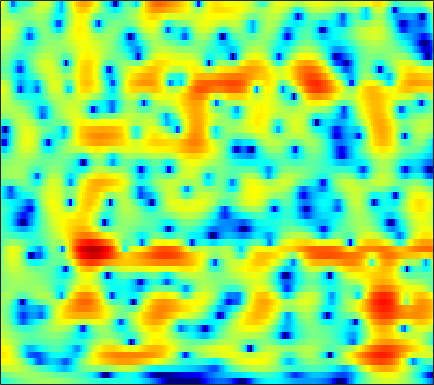

The data file committed next to this chart (first rows):
-4.3791, -4.0451, -3.5878, -3.1288, -2.7854, -2.3333, -1.8954, -1.5818, -1.185, -0.81834, -0.47198, -0.22788, 0.075982, 0.35051, 0.53526, 0.75368, 0.94094, 1.0604, 1.1902, 1.2814, 1.3362, 1.3499, 1.3351, 1.2843
-2.054, -1.571, -0.9996, -0.5075, -0.1862, 0.1816, 0.4845, 0.6697, 0.867, 1.008, 1.097, 1.13, 1.136, 1.1, 1.048, 0.9457, 0.8108, 0.6895, 0.5054, 0.2998, 0.07673, -0.09923, -0.3407, -0.5856
1.69, 2.067, 2.466, 2.746, 2.88, 2.959, 2.931, 2.84, 2.629, 2.322, 1.927, 1.575, 1.049, 0.4734, 0.02091, -0.5934, -1.197, -1.633, -2.176, -2.677, -3.152, -3.509, -4.02, -4.599
4.749, 4.945, 5.054, 4.99, 4.826, 4.452, 3.904, 3.378, 2.526, 1.501, 0.2906, -0.7412, -2.302, -4.094, -5.626, -7.949, -10.54, -12.3, -13.28, -12.2, -10.47, -9.352, -8.285, -7.717
6.324, 6.289, 6.05, 5.581, 5.069, 4.157, 2.962, 1.867, 0.109, -2.018, -4.522, -6.616, -9.446, -11.72, -12.74, -13.38, -13.61, -13.55, -12.86, -11.4, -9.592, -8.308, -6.91, -5.911
5.958, 5.777, 5.378, 4.793, 4.223, 3.277, 2.097, 1.05, -0.5835, -2.479, -4.59, -6.189, -7.952, -8.764, -8.667, -7.954, -7.063, -6.388, -5.54, -4.761, -4.047, -3.572, -3.047, -2.657
3.975, 3.802, 3.481, 3.06, 2.681, 2.099, 1.441, 0.9122, 0.1843, -0.5257, -1.18, -1.609, -2.061, -2.369, -2.498, -2.539, -2.466, -2.352, -2.159, -1.931, -1.701, -1.545, -1.375, -1.255
2.554, 2.408, 2.135, 1.777, 1.462, 1.003, 0.5109, 0.141, -0.3287, -0.748, -1.1, -1.308, -1.498, -1.588, -1.589, -1.52, -1.383, -1.239, -1.018, -0.7732, -0.5269, -0.3551, -0.1558, 0.002197
1.825, 1.647, 1.272, 0.7559, 0.2847, -0.4283, -1.203, -1.786, -2.521, -3.129, -3.521, -3.654, -3.619, -3.381, -3.112, -2.668, -2.164, -1.763, -1.216, -0.6582, -0.1019, 0.3046, 0.8205, 1.279
1.267, 1.029, 0.4672, -0.3812, -1.226, -2.654, -4.48, -6.147, -8.768, -11.46, -12.73, -12.07, -10.21, -8.424, -7.337, -6.202, -5.279, -4.649, -3.799, -2.857, -1.807, -0.9531, 0.2094, 1.322
0.6886, 0.4521, -0.1598, -1.105, -2.071, -3.72, -5.787, -7.614, -10.37, -13.14, -14.52, -13.89, -12.17, -10.74, -10.06, -9.728, -10.13, -10.96, -12.38, -12.18, -9.189, -6.48, -3.282, -0.7022
0.4584, 0.2706, -0.2692, -1.163, -2.059, -3.513, -5.242, -6.652, -8.531, -10.07, -10.71, -10.6, -9.997, -9.239, -8.804, -8.532, -8.693, -9.165, -9.852, -9.641, -7.716, -5.674, -3.022, -0.7591
1.007, 1.07, 0.8328, 0.2153, -0.5086, -1.93, -4.016, -6.133, -10.16, -17.38, -21.69, -14.15, -9.242, -6.433, -4.97, -3.579, -2.633, -2.069, -1.455, -0.8649, -0.2639, 0.2095, 0.8172, 1.325
0.6579, 1.196, 1.57, 1.594, 1.395, 0.8929, 0.1849, -0.43, -1.256, -1.879, -2.008, -1.791, -1.231, -0.4932, 0.06779, 0.7324, 1.245, 1.546, 1.806, 1.928, 1.885, 1.723, 1.298, 0.5501
-0.5142, 0.02979, 0.5651, 0.891, 1.008, 1.067, 1.037, 0.959, 0.8474, 0.7706, 0.753, 0.7544, 0.8141, 0.9284, 1.016, 1.112, 1.166, 1.167, 1.079, 0.8846, 0.5515, 0.1903, -0.4594, -1.269
-0.3482, 0.005773, 0.421, 0.7611, 0.9713, 1.168, 1.273, 1.314, 1.327, 1.302, 1.234, 1.184, 1.117, 1.025, 0.9433, 0.8159, 0.6659, 0.5222, 0.2959, 0.0007112, -0.3606, -0.6752, -1.171, -1.74
0.0414, 0.4297, 0.9028, 1.304, 1.556, 1.782, 1.898, 1.933, 1.895, 1.768, 1.581, 1.432, 1.198, 0.9417, 0.759, 0.5232, 0.2922, 0.1152, -0.123, -0.3923, -0.7062, -0.9748, -1.402, -1.976
-0.07036, 0.6783, 1.517, 2.147, 2.481, 2.746, 2.841, 2.79, 2.546, 2.153, 1.66, 1.23, 0.6113, 0.04922, -0.303, -0.6637, -0.922, -1.018, -1.076, -1.081, -1.114, -1.175, -1.334, -1.644
-0.5207, 0.7158, 1.996, 2.926, 3.377, 3.706, 3.69, 3.424, 2.783, 1.809, 0.4763, -0.7326, -2.403, -3.923, -4.773, -5.299, -5.234, -4.98, -4.441, -3.721, -2.915, -2.351, -1.725, -1.254
-0.4536, 0.9232, 2.435, 3.571, 4.148, 4.535, 4.419, 4.015, 3.071, 1.48, -0.8561, -3.22, -7.924, -16.84, -30.81, -16.38, -13.11, -12.77, -13.04, -11.07, -7.559, -5.176, -2.906, -1.537
-1.991, 0.07719, 2.119, 3.467, 4.128, 4.567, 4.57, 4.331, 3.594, 2.431, 0.9107, -0.5547, -2.694, -4.702, -5.987, -7.089, -8.27, -9.422, -10.45, -8.945, -5.82, -3.786, -1.585, -0.2992
-2.424, -1.442, -0.3208, 0.4644, 0.83, 1.044, 1.05, 0.8903, 0.466, -0.0761, -0.7898, -1.337, -1.974, -2.64, -3.04, -3.385, -3.566, -3.504, -3.209, -2.585, -1.763, -1.088, -0.2868, 0.4384
-2.226, -2.128, -2.08, -2.127, -2.239, -2.491, -2.853, -3.208, -3.641, -4.038, -4.354, -4.453, -4.509, -4.387, -4.189, -3.85, -3.359, -2.916, -2.29, -1.605, -0.8734, -0.2914, 0.4573, 1.166
-2.42, -2.732, -3.252, -3.905, -4.486, -5.409, -6.53, -7.404, -8.561, -9.505, -9.808, -9.655, -8.962, -7.836, -6.929, -5.703, -4.502, -3.653, -2.541, -1.496, -0.4909, 0.2014, 1.102, 1.919
-2.64, -3.124, -3.887, -4.897, -5.834, -7.414, -9.421, -11.36, -14.98, -20.55, -26.17, -21.21, -15.73, -12.07, -10.08, -7.806, -5.851, -4.551, -2.95, -1.516, -0.2219, 0.643, 1.647, 2.534
-2.584, -2.976, -3.681, -4.629, -5.529, -6.94, -8.66, -10.22, -12.4, -14.61, -15.63, -15.61, -14.39, -12.59, -11.09, -8.904, -6.683, -5.052, -3.029, -1.228, 0.2846, 1.286, 2.387, 3.248
-2.278, -2.488, -3.03, -3.71, -4.332, -5.291, -6.421, -7.25, -8.56, -9.967, -11.63, -13.1, -15.3, -17.54, -16.31, -11.9, -7.821, -5.27, -2.518, -0.3037, 1.441, 2.462, 3.571, 4.324
-3.035, -3.417, -4.048, -4.774, -5.248, -5.822, -6.177, -6.479, -6.927, -7.554, -8.595, -9.535, -11.34, -12.37, -11.58, -8.65, -5.455, -3.288, -0.9251, 0.9827, 2.518, 3.436, 4.311, 4.88
-5.354, -6.365, -8.158, -10.61, -12.13, -12.14, -10.09, -8.694, -7.156, -6.172, -5.553, -5.288, -4.942, -4.485, -3.998, -3.042, -1.889, -0.9353, 0.3314, 1.531, 2.576, 3.265, 3.928, 4.319
-5.311, -6.075, -7.963, -10.89, -13.17, -12.9, -9.425, -7.287, -5.105, -3.778, -2.887, -2.539, -2.155, -2.006, -1.869, -1.63, -1.181, -0.7137, 0.1216, 1.124, 2.118, 2.755, 3.475, 3.891
-1.882, -1.735, -1.807, -1.965, -2.023, -1.815, -1.406, -0.9725, -0.4665, -0.1195, -0.07874, -0.2119, -0.7696, -1.682, -2.631, -4.19, -5.446, -5.426, -3.801, -1.565, 0.4252, 1.606, 2.745, 3.472
0.4775, 0.7202, 0.9796, 1.166, 1.279, 1.418, 1.513, 1.568, 1.505, 1.327, 0.9006, 0.4051, -0.6461, -2.224, -3.919, -7.227, -12, -13.14, -8.285, -4.24, -1.635, -0.207, 1.105, 1.896
0.6887, 0.8202, 1.003, 1.163, 1.28, 1.399, 1.48, 1.488, 1.421, 1.23, 0.8948, 0.5118, -0.1112, -0.9476, -1.585, -2.429, -2.99, -3.095, -2.748, -2.098, -1.286, -0.74, -0.09283, 0.3122
-0.1042, -0.05205, 0.06923, 0.2644, 0.444, 0.691, 0.9445, 1.086, 1.248, 1.274, 1.207, 1.066, 0.8056, 0.4568, 0.1632, -0.225, -0.5743, -0.7718, -0.9399, -1.01, -0.9371, -0.8758, -0.7546, -0.6217
-1.953, -2.038, -1.894, -1.449, -0.9989, -0.2954, 0.3953, 0.8794, 1.4, 1.796, 2.019, 2.1, 2.025, 1.84, 1.573, 1.139, 0.6056, 0.1584, -0.4753, -1.035, -1.554, -1.779, -1.935, -1.818
-6.738, -7.584, -7.194, -5.469, -3.89, -1.91, -0.2633, 0.7988, 1.903, 2.75, 3.299, 3.537, 3.624, 3.428, 3.131, 2.474, 1.546, 0.6394, -0.8264, -2.605, -4.519, -5.619, -6.013, -5.174
-13.23, -18.68, -16.33, -9.992, -6.719, -3.486, -1.003, 0.4964, 2.112, 3.282, 4.099, 4.447, 4.661, 4.5, 4.183, 3.42, 2.241, 1.058, -1.084, -4.145, -8.851, -14.97, -18.01, -9.969
-9.1, -10.32, -10.46, -8.853, -6.939, -4.19, -1.618, -0.0438, 1.709, 3.007, 3.905, 4.332, 4.572, 4.517, 4.223, 3.608, 2.688, 1.827, 0.4455, -1.099, -2.622, -3.582, -4.193, -4.294
-10.3, -15.18, -28.68, -13.15, -8.389, -4.373, -1.525, 0.07465, 1.731, 2.9, 3.636, 3.987, 4.119, 3.975, 3.687, 3.115, 2.397, 1.764, 0.9329, 0.08858, -0.5487, -0.9849, -1.405, -1.785
-3.449, -4.063, -4.216, -3.467, -2.501, -1.019, 0.3935, 1.237, 2.175, 2.796, 3.104, 3.167, 2.98, 2.49, 2, 1.081, 0.01439, -0.8558, -1.871, -2.516, -2.684, -2.59, -2.205, -1.725
0.4753, 0.4508, 0.5508, 0.7649, 1.01, 1.4, 1.763, 2.013, 2.188, 2.244, 2.112, 1.831, 1.294, 0.4073, -0.4506, -1.993, -4.12, -6.173, -9.817, -12.95, -11.2, -8.32, -5.375, -3.213
1.88, 1.963, 1.99, 1.988, 1.963, 1.879, 1.723, 1.613, 1.375, 1.056, 0.646, 0.2466, -0.4505, -1.286, -2.164, -3.523, -5.313, -6.984, -9.458, -11.03, -9.809, -7.915, -5.198, -3.075
2.505, 2.527, 2.389, 2.107, 1.8, 1.296, 0.7537, 0.2815, -0.2554, -0.7943, -1.313, -1.633, -2.152, -2.693, -3.097, -3.712, -4.284, -4.602, -4.844, -4.611, -4.057, -3.258, -2.159, -1.044
3.462, 3.322, 2.918, 2.204, 1.476, 0.3081, -1.044, -2.111, -3.368, -4.125, -4.385, -4.417, -4.314, -4.484, -4.624, -4.938, -5.051, -4.862, -4.21, -3.219, -1.946, -0.9958, 0.1347, 1.076
4.462, 4.184, 3.483, 2.353, 1.194, -0.9093, -3.909, -6.972, -12.82, -15.55, -10.66, -8.441, -6.791, -6.407, -7.037, -8.801, -11.7, -12.6, -8.645, -4.502, -1.425, 0.2461, 1.944, 3.085
3.033, 2.794, 2.139, 1.079, 0.009516, -1.883, -4.187, -6.203, -8.741, -9.675, -8.781, -7.726, -6.711, -6.242, -6.436, -7.366, -8.603, -8.482, -6.081, -3.014, -0.3204, 1.23, 2.705, 3.671
-0.2934, -0.1561, -0.3501, -0.9988, -1.796, -3.145, -4.778, -5.828, -7.033, -7.524, -7.188, -6.525, -5.543, -4.604, -3.893, -3.127, -2.354, -1.671, -0.5959, 0.5737, 1.706, 2.376, 3.124, 3.523
-2.287, -1.59, -1.371, -1.855, -2.669, -4.362, -6.872, -9.517, -13.82, -14.93, -10.92, -8.122, -5.356, -3.329, -2.08, -0.7121, 0.4385, 1.167, 2.038, 2.807, 3.36, 3.678, 3.889, 3.815
-0.8756, -0.631, -0.6795, -1.208, -1.927, -3.326, -5.271, -7.095, -9.481, -9.946, -7.989, -6.075, -3.851, -2.054, -0.9373, 0.3404, 1.391, 2.035, 2.765, 3.312, 3.65, 3.818, 3.779, 3.492
0.6051, 0.4715, 0.1579, -0.3282, -0.7973, -1.542, -2.366, -2.915, -3.461, -3.664, -3.454, -3.086, -2.379, -1.577, -1.007, -0.2088, 0.5167, 1.017, 1.59, 2.011, 2.32, 2.441, 2.432, 2.248
1.577, 1.37, 1.034, 0.6234, 0.2625, -0.2827, -0.8476, -1.284, -1.794, -2.211, -2.493, -2.608, -2.579, -2.352, -2.056, -1.563, -0.9836, -0.5301, 0.02159, 0.5062, 0.8831, 1.044, 1.196, 1.201
2.528, 2.395, 2.152, 1.812, 1.48, 0.9343, 0.2815, -0.2943, -1.164, -2.109, -3.094, -3.777, -4.506, -4.766, -4.521, -3.821, -2.86, -2.132, -1.249, -0.5222, -0.02273, 0.2492, 0.4651, 0.5532
3.369, 3.447, 3.41, 3.195, 2.915, 2.378, 1.599, 0.8798, -0.375, -2.043, -4.279, -6.493, -10.39, -13.65, -11.89, -7.792, -4.808, -3.216, -1.691, -0.7322, -0.1911, 0.02701, 0.004375, -0.1847
3.358, 3.735, 3.972, 3.949, 3.78, 3.356, 2.703, 2.042, 0.9338, -0.5187, -2.411, -4.17, -6.757, -8.303, -7.569, -5.277, -3.094, -1.849, -0.6991, -0.08179, 0.08801, -0.133, -0.801, -1.977
2.292, 2.74, 3.024, 3.038, 2.907, 2.586, 2.185, 1.787, 1.206, 0.5796, -0.07562, -0.5263, -0.9997, -1.174, -1.115, -0.7218, -0.2206, 0.1306, 0.4278, 0.4653, 0.1333, -0.4265, -1.543, -3.307
1.99, 2.006, 1.767, 1.302, 0.8897, 0.392, 0.04548, -0.03942, -0.06581, -0.02295, 0.06595, 0.1491, 0.3094, 0.5234, 0.7112, 0.9935, 1.242, 1.378, 1.424, 1.255, 0.7831, 0.279, -0.7234, -1.978
3.159, 2.483, 1.095, -0.8661, -2.584, -4.504, -4.916, -4.106, -2.748, -1.675, -0.9122, -0.4824, 0.05915, 0.6233, 1.122, 1.721, 2.278, 2.591, 2.837, 2.803, 2.501, 2.07, 1.166, -0.127
4.761, 3.708, 1.633, -1.525, -5.014, -11.86, -11.77, -7.805, -4.912, -3.704, -3.464, -3.552, -3.483, -2.619, -1.511, 0.1114, 1.541, 2.375, 3.151, 3.542, 3.574, 3.307, 2.641, 1.538
